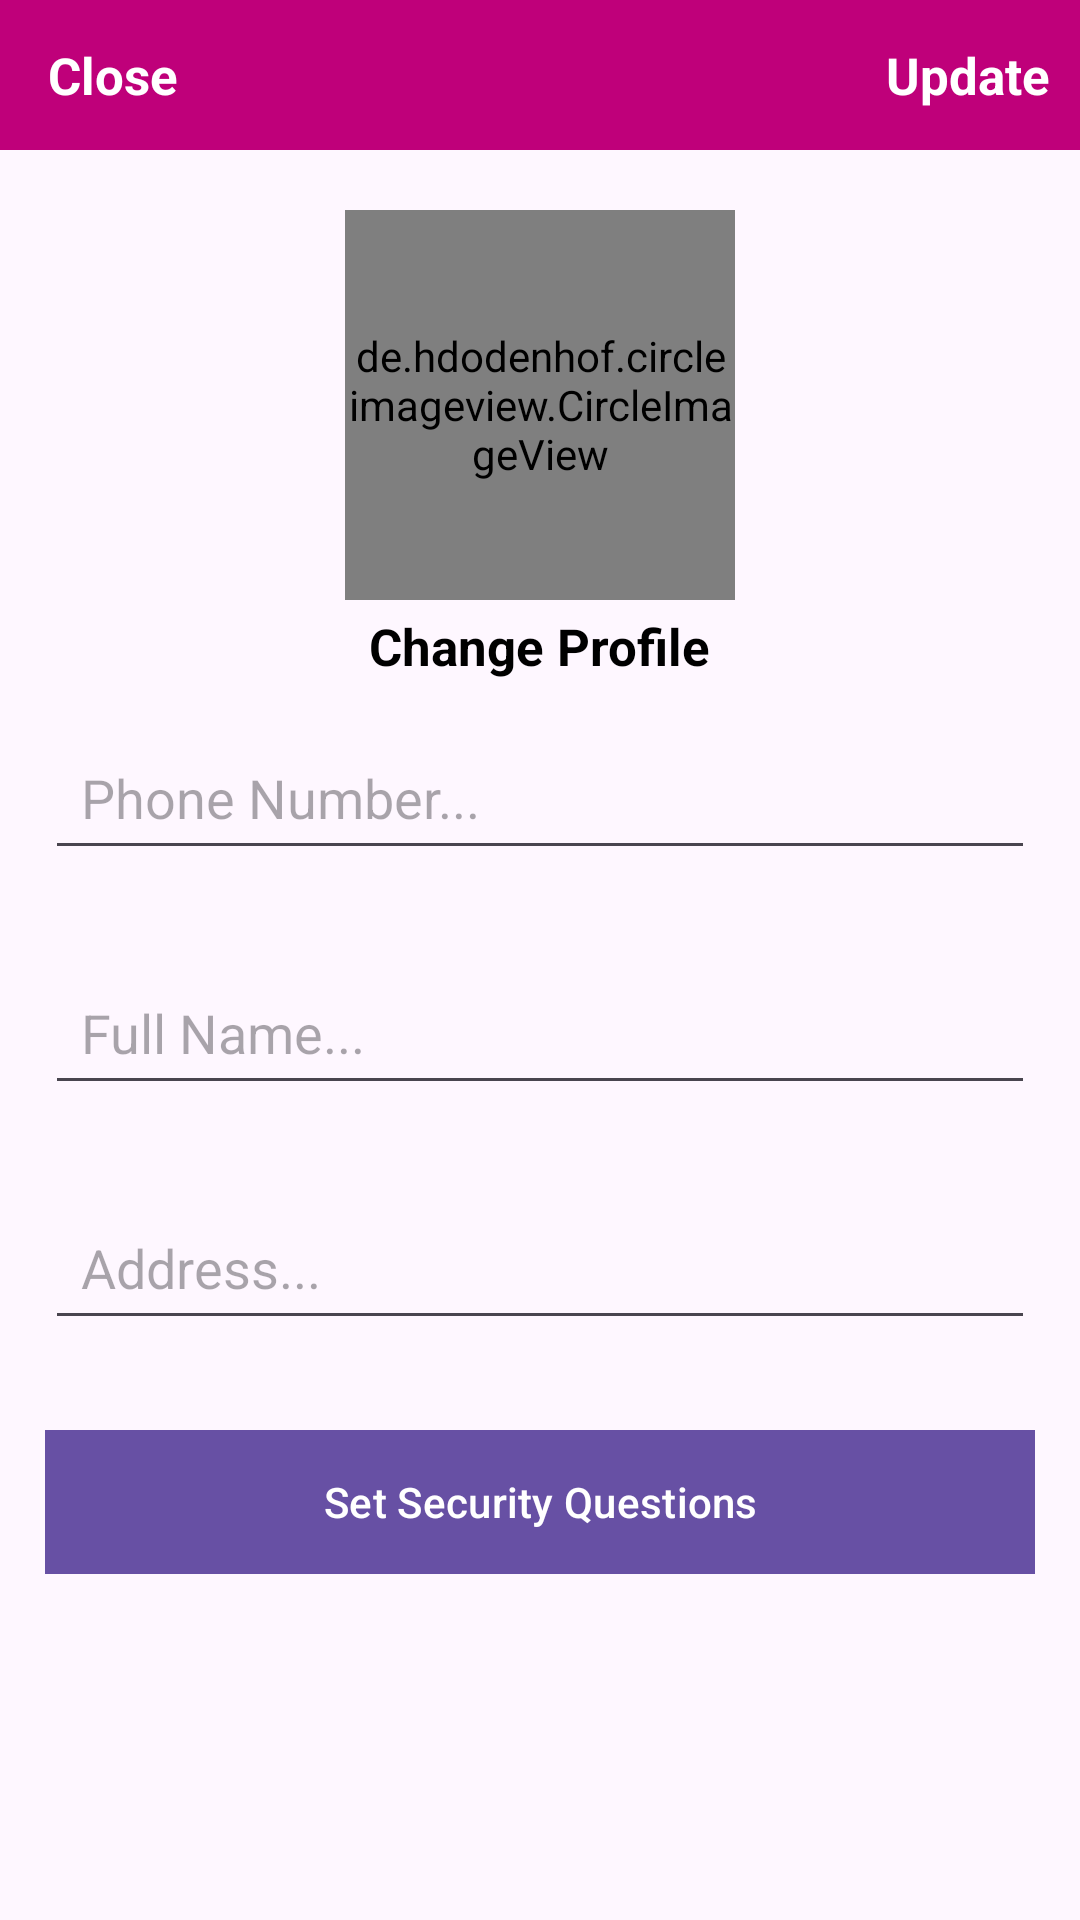

Write the Android layout XML for this screen, with the resource values it uses.
<!-- AndroidManifest.xml: application theme Theme.Shop -->
<!-- res/layout/activity_settins.xml -->
<?xml version="1.0" encoding="utf-8"?>
<RelativeLayout
    xmlns:android="http://schemas.android.com/apk/res/android"
    xmlns:app="http://schemas.android.com/apk/res-auto"
    xmlns:tools="http://schemas.android.com/tools"
    android:layout_width="match_parent"
    android:layout_height="match_parent"
    tools:context=".SettingsActivity">

    <com.google.android.material.appbar.AppBarLayout
        android:id="@+id/app_bar_settings"
        android:layout_width="match_parent"
        android:layout_height="50dp"
        android:background="@color/colorPrimary">
        <androidx.appcompat.widget.Toolbar
            android:id="@+id/toolbar_settings"
            android:layout_width="match_parent"
            android:layout_height="wrap_content">
            <RelativeLayout
                android:layout_width="match_parent"
                android:layout_height="match_parent">

                <TextView
                    android:id="@+id/close_settings_btn"
                    android:layout_width="wrap_content"
                    android:layout_height="wrap_content"
                    android:text="Close"
                    android:textColor="@android:color/white"
                    android:textSize="17sp"
                    android:textStyle="bold"
                    android:layout_alignParentStart="true" />

                <TextView
                    android:id="@+id/update_account_settings_btn"
                    android:layout_width="wrap_content"
                    android:layout_height="wrap_content"
                    android:text="Update"
                    android:textColor="@android:color/white"
                    android:textSize="17sp"
                    android:textStyle="bold"
                    android:layout_marginRight="10dp"
                    android:layout_alignParentEnd="true" />

            </RelativeLayout>
        </androidx.appcompat.widget.Toolbar>
    </com.google.android.material.appbar.AppBarLayout>

    <de.hdodenhof.circleimageview.CircleImageView
        android:id="@+id/settings_profile_image"
        android:layout_width="130dp"
        android:layout_height="130dp"
        android:src="@drawable/profile"
        android:layout_below="@+id/app_bar_settings"
        android:layout_marginTop="20dp"
        android:layout_centerHorizontal="true" />

    <TextView
        android:id="@+id/profile_image_change_btn"
        android:layout_width="wrap_content"
        android:layout_height="wrap_content"
        android:text="Change Profile"
        android:textSize="17sp"
        android:textStyle="bold"
        android:layout_marginRight="10dp"
        android:layout_marginTop="4dp"
        android:textColor="@android:color/black"
        android:layout_below="@+id/settings_profile_image"
        android:layout_centerHorizontal="true" />

    <EditText
        android:id="@+id/settings_phone_number"
        android:layout_width="match_parent"
        android:layout_height="wrap_content"
        android:layout_below="@+id/profile_image_change_btn"
        android:hint="Phone Number..."
        android:layout_margin="15dp"
        android:padding="12dp" />

    <EditText
        android:id="@+id/settings_full_name"
        android:layout_width="match_parent"
        android:layout_height="wrap_content"
        android:layout_below="@+id/settings_phone_number"
        android:hint="Full Name..."
        android:layout_margin="15dp"
        android:padding="12dp" />

    <EditText
        android:id="@+id/settings_address"
        android:layout_width="match_parent"
        android:layout_height="wrap_content"
        android:layout_below="@+id/settings_full_name"
        android:hint="Address..."
        android:layout_margin="15dp"
        android:padding="12dp" />
    <Button
        android:id="@+id/security_questions_btn"
        android:layout_width="match_parent"
        android:layout_height="wrap_content"
        android:layout_below="@+id/settings_address"
        android:text="Set Security Questions"
        android:background="@color/colorPrimaryDark"
        android:layout_margin="15dp"
        android:textColor="@android:color/white"
        android:padding="10dp"
        />

</RelativeLayout>
<!-- resources referenced by this layout -->
<resources>
  <color name="colorPrimary">#BF007A</color>
  <color name="colorPrimaryDark">#BF007A</color>
  <style name="Theme.Shop" parent="Base.Theme.Shop" />
  <style name="Base.Theme.Shop" parent="Theme.Material3.DayNight.NoActionBar">
          
          
      </style>
</resources>
